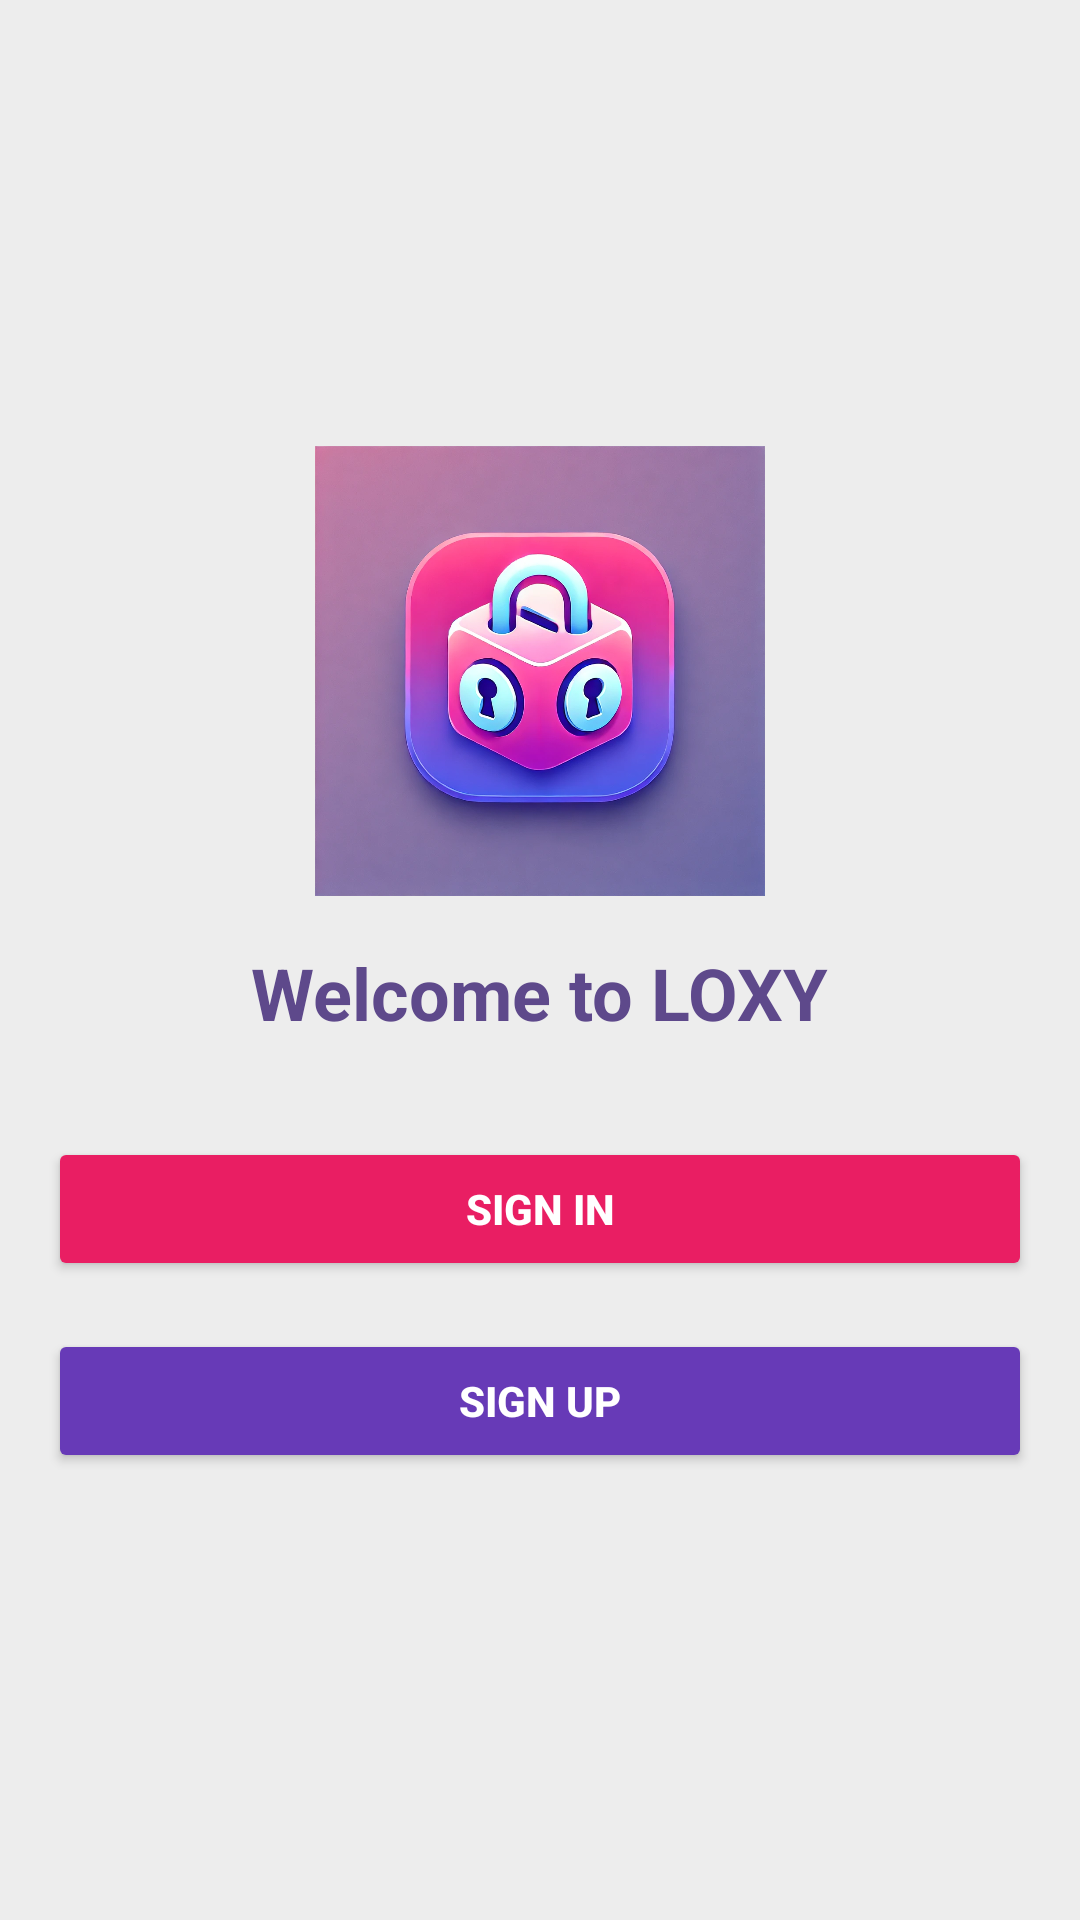

The Android layout XML behind this screen, and the referenced resources:
<!-- AndroidManifest.xml: application theme Theme.AppCompat.Light.NoActionBar -->
<!-- res/layout/activity_main.xml -->
<?xml version="1.0" encoding="utf-8"?>
<LinearLayout
    xmlns:android="http://schemas.android.com/apk/res/android"
    android:layout_width="match_parent"
    android:layout_height="match_parent"
    android:orientation="vertical"
    android:padding="16dp"
    android:gravity="center"
    android:background="#EDEDED">

    
    <ImageView
        android:id="@+id/logoImageView"
        android:layout_width="150dp"
        android:layout_height="150dp"
        android:src="@drawable/logo"
        android:contentDescription="App Logo"
        android:layout_gravity="center"
        android:layout_marginBottom="16dp" />

    <TextView
        android:id="@+id/welcomeTextView"
        android:layout_width="wrap_content"
        android:layout_height="wrap_content"
        android:text="Welcome to LOXY"
        android:textSize="24sp"
        android:textStyle="bold"
        android:textColor="#5E498B"
        android:layout_marginBottom="32dp"
        android:gravity="center" />

    
    <Button
        android:id="@+id/signInButton"
        android:layout_width="match_parent"
        android:layout_height="wrap_content"
        android:text="Sign In"
        android:backgroundTint="#E91E63"
        android:textColor="#FFFFFF"
        android:textStyle="bold"
        android:layout_marginBottom="16dp"
        android:padding="12dp" />

    
    <Button
        android:id="@+id/signUpButton"
        android:layout_width="match_parent"
        android:layout_height="wrap_content"
        android:text="Sign Up"
        android:backgroundTint="#673AB7"
        android:textColor="#FFFFFF"
        android:textStyle="bold"
        android:padding="12dp" />
</LinearLayout>
<!-- resources referenced by this layout -->
<resources>
  <!-- drawable logo: png bitmap (drawable, 823992 bytes) -->
</resources>
